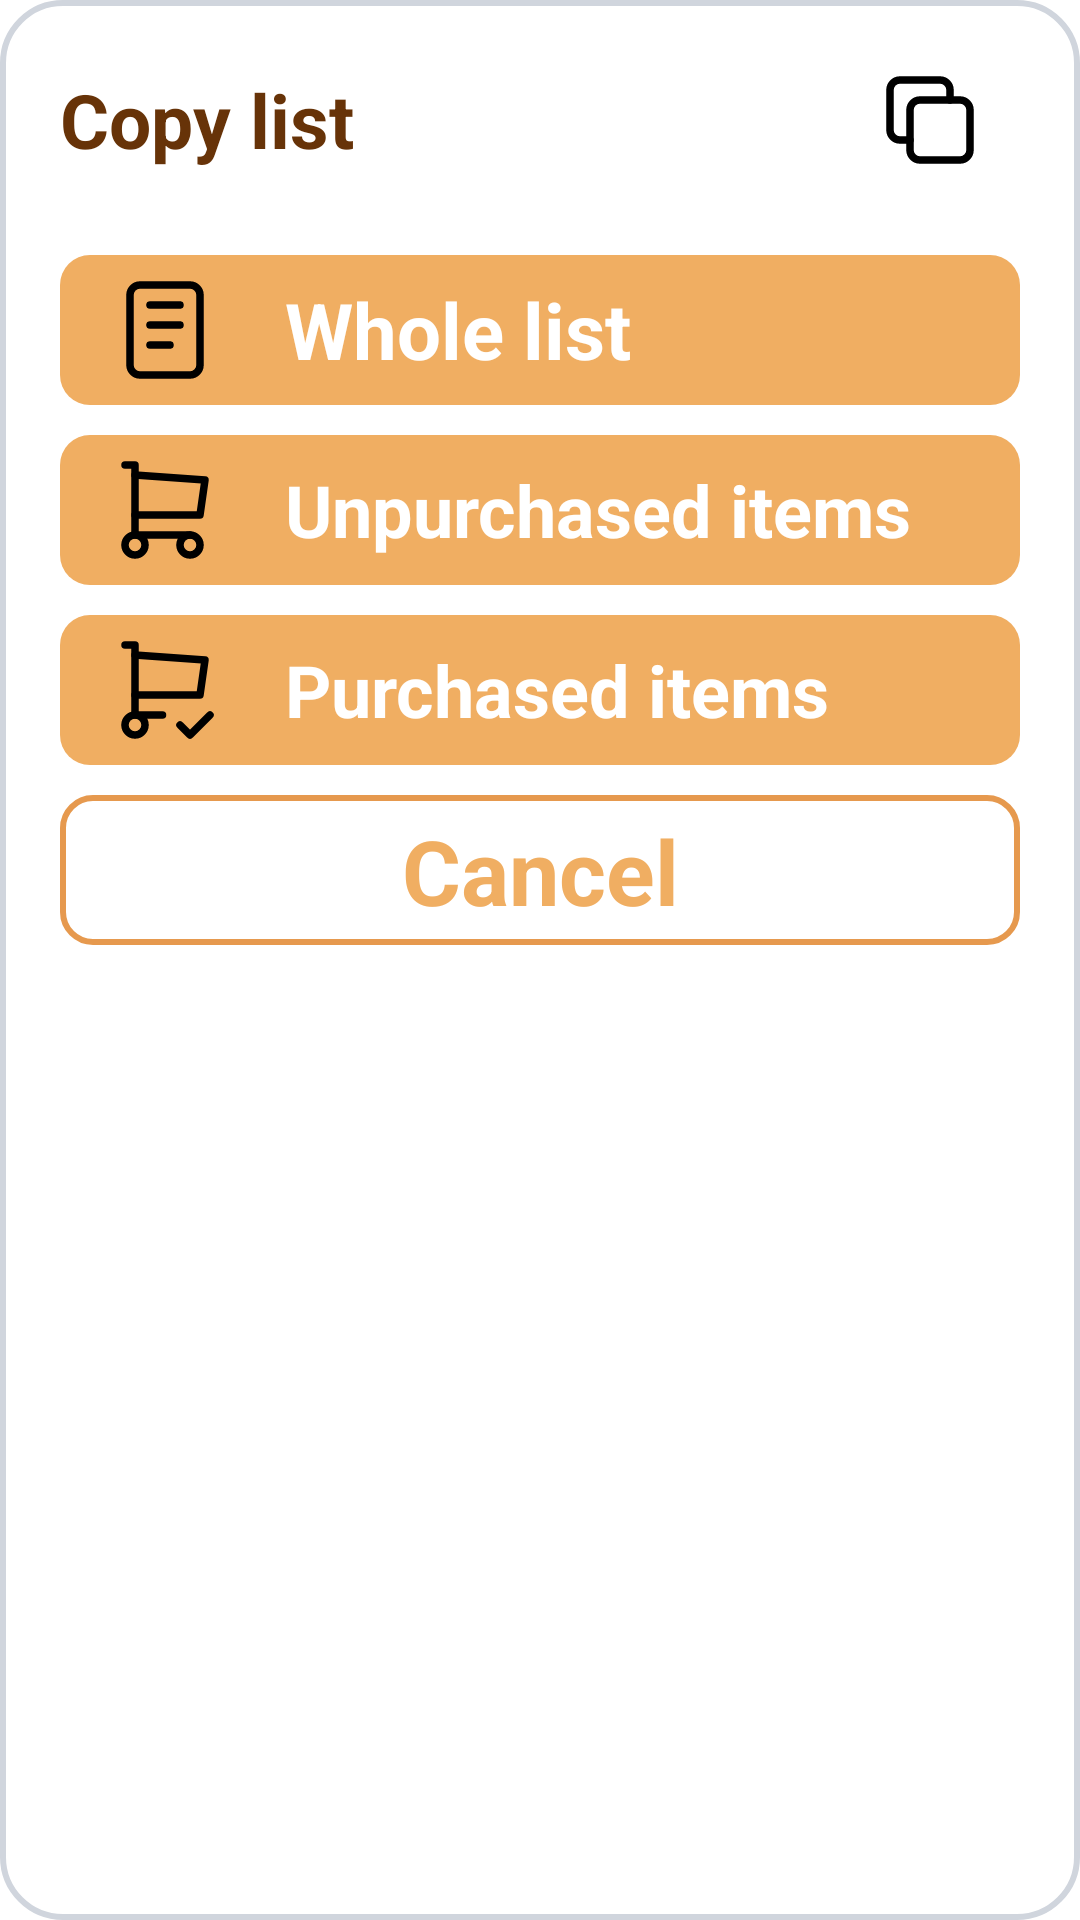

Here is an Android app screen rendered from its layout file. Give the layout XML and the strings, colors and styles it references.
<!-- AndroidManifest.xml: application theme Theme.Shopnstock -->
<!-- res/layout/copy_list_popup.xml -->
<?xml version="1.0" encoding="utf-8"?>
<LinearLayout xmlns:android="http://schemas.android.com/apk/res/android"
    xmlns:app="http://schemas.android.com/apk/res-auto"
    android:layout_width="350dp"
    android:layout_height="wrap_content"
    android:layout_gravity="center"
    android:orientation="vertical"
    android:background="@drawable/default_popup_background"
    android:padding="20dp">

    <LinearLayout
        android:id="@+id/copy_list_header_layout"
        android:layout_width="match_parent"
        android:layout_height="wrap_content"
        android:paddingEnd="10dp"
        android:gravity="center_vertical"
        android:orientation="horizontal"
        >

        <TextView
            android:id="@+id/copy_list_header"
            android:layout_width="0dp"
            android:layout_height="match_parent"
            android:layout_weight="1"
            android:gravity="center_vertical"
            android:text="@string/list_menu_copy_list"
            android:textStyle="bold"
            android:textSize="25sp"
            android:textColor="@color/font"
            />

        <ImageView
            android:layout_width="40dp"
            android:layout_height="40dp"
            android:src="@drawable/ic_copy"
            />


    </LinearLayout>

    <LinearLayout
        android:layout_width="match_parent"
        android:layout_height="wrap_content"
        android:layout_marginTop="15dp"
        android:orientation="vertical">

        <LinearLayout
            android:id="@+id/copy_list_whole_button"
            android:layout_width="match_parent"
            android:layout_height="50dp"
            android:layout_marginTop="10dp"
            android:orientation="horizontal"
            android:background="@drawable/custom_button"
            >
            
            <ImageView
                android:layout_width="50dp"
                android:layout_height="50dp"
                android:layout_marginStart="10dp"
                android:padding="5dp"
                android:src="@drawable/ic_whole_list"
                app:tint="@color/white"
                />
            
            <TextView
                android:layout_width="0dp"
                android:layout_height="match_parent"
                android:layout_weight="1"
                android:layout_marginStart="10dp"
                android:padding="5dp"
                android:gravity="center_vertical"
                android:text="@string/list_copy_whole_list"
                android:textStyle="bold"
                android:textSize="26sp"
                android:textColor="@color/white"
                />
        </LinearLayout>

        <LinearLayout
            android:id="@+id/copy_list_unpurchased_button"
            android:layout_width="match_parent"
            android:layout_height="50dp"
            android:layout_marginTop="10dp"
            android:orientation="horizontal"
            android:background="@drawable/custom_button"
            >

            <ImageView
                android:layout_width="50dp"
                android:layout_height="50dp"
                android:layout_marginStart="10dp"
                android:padding="5dp"
                android:src="@drawable/ic_cart"
                app:tint="@color/white"
                />

            <TextView
                android:layout_width="0dp"
                android:layout_height="match_parent"
                android:layout_weight="1"
                android:layout_marginStart="10dp"
                android:padding="5dp"
                android:gravity="center_vertical"
                android:text="@string/list_copy_unpurchased_items_list"
                android:textStyle="bold"
                android:textSize="24sp"
                android:textColor="@color/white"
                />
        </LinearLayout>

        <LinearLayout
            android:id="@+id/copy_list_purchased_button"
            android:layout_width="match_parent"
            android:layout_height="50dp"
            android:layout_marginTop="10dp"
            android:orientation="horizontal"
            android:background="@drawable/custom_button"
            >

            <ImageView
                android:layout_width="50dp"
                android:layout_height="50dp"
                android:layout_marginStart="10dp"
                android:padding="5dp"
                android:src="@drawable/ic_cart_checked"
                app:tint="@color/white"
                />

            <TextView
                android:layout_width="0dp"
                android:layout_height="match_parent"
                android:layout_weight="1"
                android:layout_marginStart="10dp"
                android:padding="5dp"
                android:gravity="center_vertical"
                android:text="@string/list_copy_purchased_items_list"
                android:textStyle="bold"
                android:textSize="24sp"
                android:textColor="@color/white"
                />
        </LinearLayout>

        <TextView
            android:id="@+id/copy_list_cancel_button"
            android:layout_width="match_parent"
            android:layout_height="50dp"
            android:layout_marginTop="10dp"
            android:padding="5dp"
            android:gravity="center"
            android:text="@string/cancel"
            android:textStyle="bold"
            android:textSize="30sp"
            android:textColor="@color/app_base"
            android:background="@drawable/custom_button_transparent"
            />

    </LinearLayout>


</LinearLayout>
<!-- resources referenced by this layout -->
<resources>
  <color name="app_base">#f0ae62</color>
  <color name="font">#FF673308</color>
  <color name="white">#FFFFFFFF</color>
  <!-- drawable custom_button (drawable) -->
  <?xml version="1.0" encoding="utf-8"?>
  <selector xmlns:android="http://schemas.android.com/apk/res/android">
      <item android:state_enabled="true">
          <shape android:shape="rectangle">
              <solid android:color="@color/app_base"/>
              <corners android:radius="10dp"/>
          </shape>
      </item>
      <item android:state_enabled="false">
          <shape android:shape="rectangle">
              <solid android:color="#E8CDAC"/>
              <corners android:radius="10dp"/>
          </shape>
      </item>
  </selector>
  <!-- drawable custom_button_transparent (drawable) -->
  <?xml version="1.0" encoding="utf-8"?>
  <shape xmlns:android="http://schemas.android.com/apk/res/android" android:shape="rectangle">
      <stroke android:color="@color/app_base_dark" android:width="2dp"/>
      <corners android:radius="10dp"/>
  </shape>
  <!-- drawable default_popup_background (drawable) -->
  <?xml version="1.0" encoding="utf-8"?>
  <shape xmlns:android="http://schemas.android.com/apk/res/android" android:shape="rectangle">
      <solid android:color="@color/white"/>
      <corners android:radius="20dp"/>
      <stroke android:color="@color/input_stoke" android:width="2dp"/>
  </shape>
  <!-- drawable ic_copy (drawable) -->
  <vector xmlns:android="http://schemas.android.com/apk/res/android"
      android:width="24dp"
      android:height="24dp"
      android:viewportWidth="24"
      android:viewportHeight="24">
    <path
        android:pathData="m8,8m0,2a2,2 0,0 1,2 -2h8a2,2 0,0 1,2 2v8a2,2 0,0 1,-2 2h-8a2,2 0,0 1,-2 -2z"
        android:strokeLineJoin="round"
        android:strokeWidth="1.5"
        android:fillColor="#00000000"
        android:strokeColor="#000000"
        android:strokeLineCap="round"/>
    <path
        android:pathData="m16,8v-2a2,2 0,0 0,-2 -2h-8a2,2 0,0 0,-2 2v8a2,2 0,0 0,2 2h2"
        android:strokeLineJoin="round"
        android:strokeWidth="1.5"
        android:fillColor="#00000000"
        android:strokeColor="#000000"
        android:strokeLineCap="round"/>
  </vector>
  <string name="cancel">Cancel</string>
  <string name="list_copy_purchased_items_list">Purchased items</string>
  <string name="list_copy_unpurchased_items_list">Unpurchased items</string>
  <string name="list_copy_whole_list">Whole list</string>
  <string name="list_menu_copy_list">Copy list</string>
  <style name="Theme.Shopnstock" parent="Base.Theme.Shopnstock" />
  <color name="app_base_dark">#e6994e</color>
  <color name="input_stoke">#D0D5DD</color>
  <style name="Base.Theme.Shopnstock" parent="Theme.AppCompat.Light.NoActionBar">
          
          <item name="colorPrimary">@color/white</item>
          <item name="android:statusBarColor">@color/app_base_dark</item>
      </style>
</resources>
